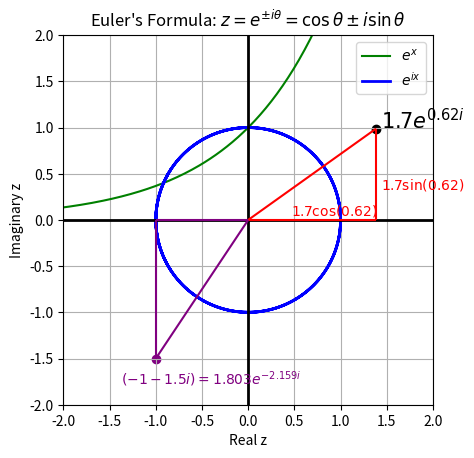

The matplotlib source for this figure:
# euler_formula.ipynb
# Cell 1

%matplotlib widget

import matplotlib.pyplot as plt
import numpy as np
from matplotlib.collections import LineCollection


def plot_euler_formula(ax):
    # Plot y = e^xi
    x = np.linspace(-10, 10, 1000, endpoint=True)
    z = np.zeros(len(x), dtype=complex)

    for idx, val in enumerate(x):
        z[idx] = np.exp(complex(0, val))

    ax.plot(np.real(z), np.imag(z), color="blue", linewidth=2, label=r"$e^{i x}$")


def plot_exponential_curve(ax):
    # Plot y = e^x
    x = np.linspace(-10, 10, 1000, endpoint=True)
    ax.plot(x, np.exp(x), color="green", label=r"$e^x$")


def plot_complex_point1(ax):
    # Plot a complex exponential on this Argand diagram
    z = 1.7 * np.exp(complex(0, 0.62))
    x, y = np.real(z), np.imag(z)
    ax.scatter(x, y, color="black")

    line_hypot = [(0, 0), (x, y)]
    line_opp = [(x, 0), (x, y)]
    line_adj = [(0, 0), (x, 0)]
    lc = LineCollection([line_hypot, line_opp, line_adj], color="red", zorder=2.5)
    ax.add_collection(lc)

    ax.annotate(
        r"$1.7e^{0.62 i}$",
        xy=(x, y),
        size=15,
        color="black",
        xytext=(5, 0),
        textcoords="offset pixels",
    )

    ax.annotate(
        r"$1.7\sin(0.62)$",
        xy=(x, y / 3),
        color="red",
        xytext=(5, 0),
        textcoords="offset pixels",
    )

    ax.annotate(
        r"$1.7\cos(0.62)$",
        xy=(x / 3, 0),
        color="red",
        xytext=(0, 5),
        textcoords="offset pixels",
    )


def plot_complex_point2(ax):
    # Plot -1-1.5j as complex exponential
    x, y = -1, -1.5
    z = complex(x, y)
    hypot = np.hypot(np.real(z), np.imag(z))
    theta = np.arctan(np.imag(z) / np.real(z)) - np.pi
    ax.scatter(-1, -1.5, color="purple")
    line_hypot = [(0, 0), (x, y)]
    line_opp = [(x, 0), (x, y)]
    line_adj = [(0, 0), (x, 0)]
    lc = LineCollection([line_hypot, line_opp, line_adj], color="purple", zorder=2.5)
    ax.add_collection(lc)
    ax.annotate(
        rf"$({x}{y}i) = {hypot:.3f}e^{{ {theta:.3f} i }}$",
        xy=(x, y),
        xytext=(-35, -25),
        textcoords="offset pixels",
        color="purple",
    )


def decorate_plot(ax):
    # Decorate plot
    ax.grid()
    ax.set_xlim(-2, 2)
    ax.set_ylim(-2, 2)
    ax.set_aspect("equal")
    ax.axvline(x=0, color="black", linewidth=2)
    ax.axhline(y=0, color="black", linewidth=2)
    ax.set_title(
        r"Euler's Formula: " r"$z = e^{ \pm i\theta } = \cos \theta \pm i\sin \theta$"
    )
    ax.set_xlabel("Real z")
    ax.set_ylabel("Imaginary z")
    ax.legend(loc="best")


def main():
    plt.close("all")
    fig = plt.figure(" ")
    gs = fig.add_gridspec(1, 1)
    ax = fig.add_subplot(gs[0, 0])

    plot_exponential_curve(ax)
    plot_euler_formula(ax)
    plot_complex_point1(ax)
    plot_complex_point2(ax)

    decorate_plot(ax)

    plt.show()


main()